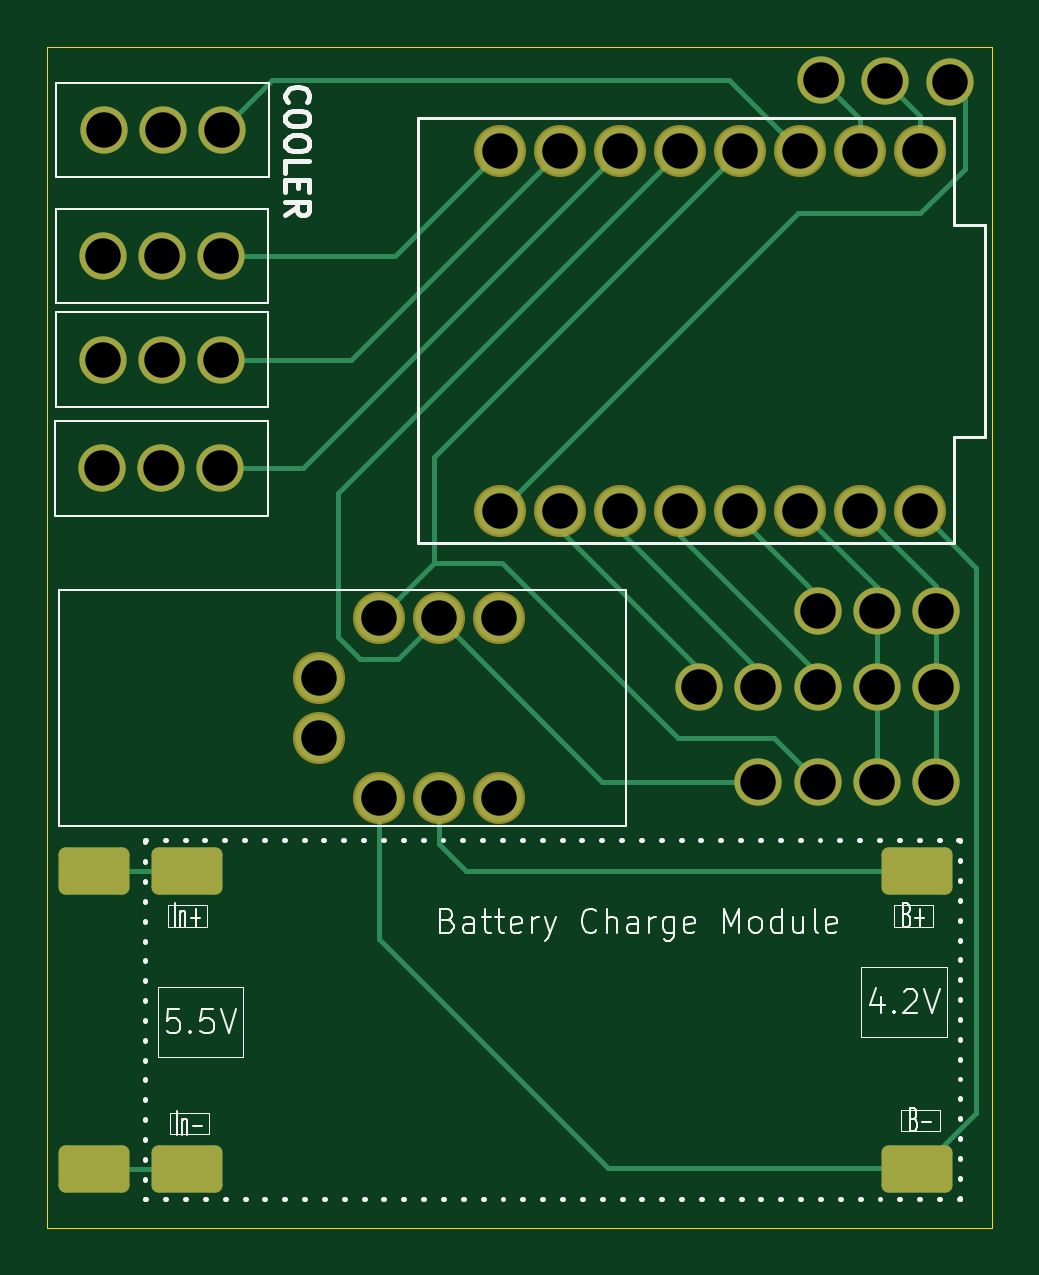
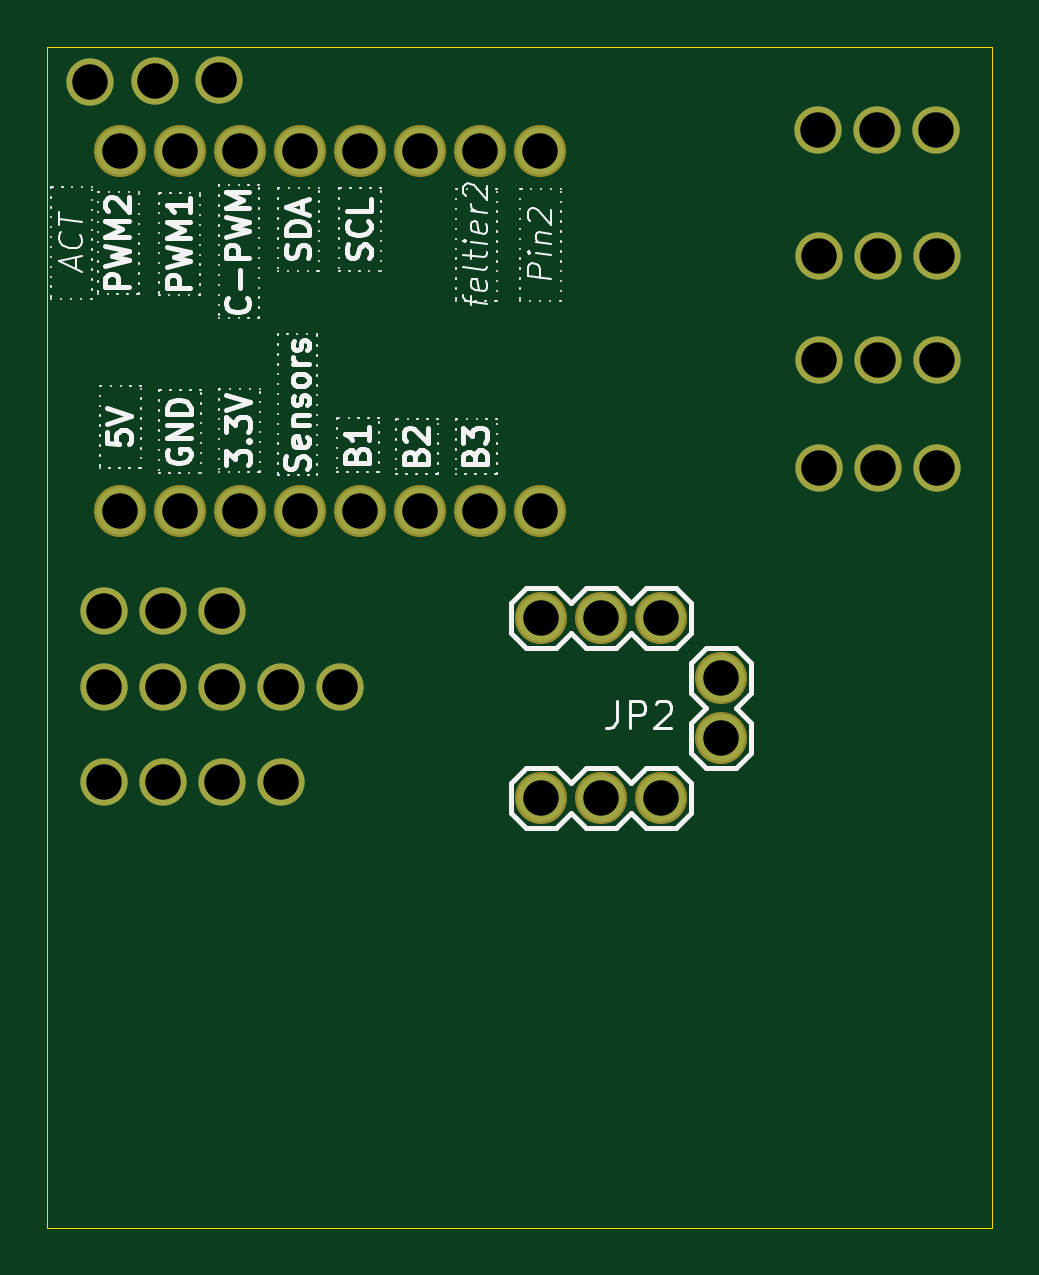
Circuit board: 11 layer files. Board 40.0 x 50.0 mm.
- bottom_copper: 졸작-B_Cu.gbr (4047 bytes)
- bottom_mask: 졸작-B_Mask.gbr (2287 bytes)
- paste: 졸작-B_Paste.gbr (457 bytes)
- bottom_silk: 졸작-B_Silkscreen.gbr (53120 bytes)
- outline: 졸작-Edge_Cuts.gbr (617 bytes)
- top_copper: 졸작-F_Cu.gbr (10424 bytes)
- top_mask: 졸작-F_Mask.gbr (3497 bytes)
- paste: 졸작-F_Paste.gbr (1393 bytes)
- top_silk: 졸작-F_Silkscreen.gbr (27802 bytes)
- drill: 졸작-NPTH.drl (281 bytes)
- drill: 졸작-PTH.drl (1188 bytes)

=== bottom_copper: 졸작-B_Cu.gbr (4047 bytes, source withheld) ===
=== bottom_mask: 졸작-B_Mask.gbr ===
%TF.GenerationSoftware,KiCad,Pcbnew,9.0.2*%
%TF.CreationDate,2025-06-09T22:50:48+09:00*%
%TF.ProjectId,__,78912e6b-6963-4616-945f-706362585858,3*%
%TF.SameCoordinates,Original*%
%TF.FileFunction,Soldermask,Bot*%
%TF.FilePolarity,Negative*%
%FSLAX46Y46*%
G04 Gerber Fmt 4.6, Leading zero omitted, Abs format (unit mm)*
G04 Created by KiCad (PCBNEW 9.0.2) date 2025-06-09 22:50:48*
%MOMM*%
%LPD*%
G01*
G04 APERTURE LIST*
%ADD10C,2.000000*%
%ADD11C,2.204000*%
%ADD12C,2.203200*%
%ADD13C,0.200000*%
G04 APERTURE END LIST*
D10*
%TO.C,REF\u002A\u002A*%
X60275000Y-78400000D03*
X62775000Y-78400000D03*
X57775000Y-78400000D03*
%TD*%
%TO.C,REF\u002A\u002A*%
X60225000Y-92725000D03*
X62725000Y-92725000D03*
X57725000Y-92725000D03*
%TD*%
%TO.C,REF\u002A\u002A*%
X60250000Y-88125000D03*
X62750000Y-88125000D03*
X57750000Y-88125000D03*
%TD*%
%TO.C,REF\u002A\u002A*%
X60250000Y-83725000D03*
X62750000Y-83725000D03*
X57750000Y-83725000D03*
%TD*%
D11*
%TO.C,ESP32-C3
SuperMini*%
X74560000Y-94525000D03*
X77100000Y-94525000D03*
X79640000Y-94525000D03*
X82180000Y-94525000D03*
X87260000Y-94525000D03*
X84720000Y-94525000D03*
X92340000Y-79285000D03*
X92340000Y-94525000D03*
X89800000Y-79285000D03*
X87260000Y-79285000D03*
X84720000Y-79285000D03*
X82180000Y-79285000D03*
X79640000Y-79285000D03*
X77100000Y-79285000D03*
X74560000Y-79285000D03*
X89800000Y-94525000D03*
%TD*%
D12*
%TO.C,JP2*%
X69430000Y-99075000D03*
X71970000Y-99075000D03*
X74510000Y-99075000D03*
%TD*%
%TO.C,JP4*%
X69430000Y-106695000D03*
X71970000Y-106695000D03*
X74510000Y-106695000D03*
%TD*%
%TO.C,JP5*%
X66890000Y-101615000D03*
X66890000Y-104155000D03*
%TD*%
D10*
X90500000Y-106000000D03*
X90500000Y-98750000D03*
X90500000Y-101975000D03*
X88000000Y-106000000D03*
X93000000Y-106000000D03*
X93000000Y-102000000D03*
X93000000Y-98750000D03*
X85500000Y-106000000D03*
X88150000Y-76300000D03*
X90850000Y-76325000D03*
X93600000Y-76350000D03*
X88000000Y-98750000D03*
X83000000Y-102000000D03*
X85500000Y-102000000D03*
X88000000Y-102000000D03*
D13*
X69427673Y-106697327D02*
X69430000Y-106695000D01*
X77105000Y-79295000D02*
X77030000Y-79295000D01*
X76800000Y-79525000D02*
X76800000Y-79585000D01*
X77030000Y-79295000D02*
X76800000Y-79525000D01*
M02*

=== paste: 졸작-B_Paste.gbr ===
%TF.GenerationSoftware,KiCad,Pcbnew,9.0.2*%
%TF.CreationDate,2025-06-09T22:50:47+09:00*%
%TF.ProjectId,__,78912e6b-6963-4616-945f-706362585858,3*%
%TF.SameCoordinates,Original*%
%TF.FileFunction,Paste,Bot*%
%TF.FilePolarity,Positive*%
%FSLAX46Y46*%
G04 Gerber Fmt 4.6, Leading zero omitted, Abs format (unit mm)*
G04 Created by KiCad (PCBNEW 9.0.2) date 2025-06-09 22:50:47*
%MOMM*%
%LPD*%
G01*
G04 APERTURE LIST*
G04 APERTURE END LIST*
M02*

=== bottom_silk: 졸작-B_Silkscreen.gbr (53120 bytes, source omitted) ===
=== outline: 졸작-Edge_Cuts.gbr ===
%TF.GenerationSoftware,KiCad,Pcbnew,9.0.2*%
%TF.CreationDate,2025-06-09T22:50:48+09:00*%
%TF.ProjectId,__,78912e6b-6963-4616-945f-706362585858,3*%
%TF.SameCoordinates,Original*%
%TF.FileFunction,Profile,NP*%
%FSLAX46Y46*%
G04 Gerber Fmt 4.6, Leading zero omitted, Abs format (unit mm)*
G04 Created by KiCad (PCBNEW 9.0.2) date 2025-06-09 22:50:48*
%MOMM*%
%LPD*%
G01*
G04 APERTURE LIST*
%TA.AperFunction,Profile*%
%ADD10C,0.050000*%
%TD*%
G04 APERTURE END LIST*
D10*
X55400000Y-74875000D02*
X95400000Y-74875000D01*
X95400000Y-124875000D01*
X55400000Y-124875000D01*
X55400000Y-74875000D01*
M02*

=== top_copper: 졸작-F_Cu.gbr (10424 bytes, source omitted) ===
=== top_mask: 졸작-F_Mask.gbr (3497 bytes, source withheld) ===
=== paste: 졸작-F_Paste.gbr (1393 bytes, source withheld) ===
=== top_silk: 졸작-F_Silkscreen.gbr (27802 bytes, source omitted) ===
=== drill: 졸작-NPTH.drl ===
M48
; DRILL file {KiCad 9.0.2} date 2025-06-09T22:50:50+0900
; FORMAT={-:-/ absolute / metric / decimal}
; #@! TF.CreationDate,2025-06-09T22:50:50+09:00
; #@! TF.GenerationSoftware,Kicad,Pcbnew,9.0.2
; #@! TF.FileFunction,NonPlated,1,2,NPTH
FMAT,2
METRIC
%
G90
G05
M30

=== drill: 졸작-PTH.drl ===
M48
; DRILL file {KiCad 9.0.2} date 2025-06-09T22:50:50+0900
; FORMAT={-:-/ absolute / metric / decimal}
; #@! TF.CreationDate,2025-06-09T22:50:50+09:00
; #@! TF.GenerationSoftware,Kicad,Pcbnew,9.0.2
; #@! TF.FileFunction,Plated,1,2,PTH
FMAT,2
METRIC
; #@! TA.AperFunction,Plated,PTH,ViaDrill
T1C1.500
; #@! TA.AperFunction,Plated,PTH,ComponentDrill
T2C1.500
%
G90
G05
T1
X83.0Y-102.0
X85.5Y-102.0
X85.5Y-106.0
X88.0Y-98.75
X88.0Y-102.0
X88.0Y-106.0
X88.15Y-76.3
X90.5Y-98.75
X90.5Y-101.975
X90.5Y-106.0
X90.85Y-76.325
X93.0Y-98.75
X93.0Y-102.0
X93.0Y-106.0
X93.6Y-76.35
T2
X57.725Y-92.725
X57.75Y-83.725
X57.75Y-88.125
X57.775Y-78.4
X60.225Y-92.725
X60.25Y-83.725
X60.25Y-88.125
X60.275Y-78.4
X62.725Y-92.725
X62.75Y-83.725
X62.75Y-88.125
X62.775Y-78.4
X66.89Y-101.615
X66.89Y-104.155
X69.43Y-99.075
X69.43Y-106.695
X71.97Y-99.075
X71.97Y-106.695
X74.51Y-99.075
X74.51Y-106.695
X74.56Y-79.285
X74.56Y-94.525
X77.1Y-79.285
X77.1Y-94.525
X79.64Y-79.285
X79.64Y-94.525
X82.18Y-79.285
X82.18Y-94.525
X84.72Y-79.285
X84.72Y-94.525
X87.26Y-79.285
X87.26Y-94.525
X89.8Y-79.285
X89.8Y-94.525
X92.34Y-79.285
X92.34Y-94.525
M30
